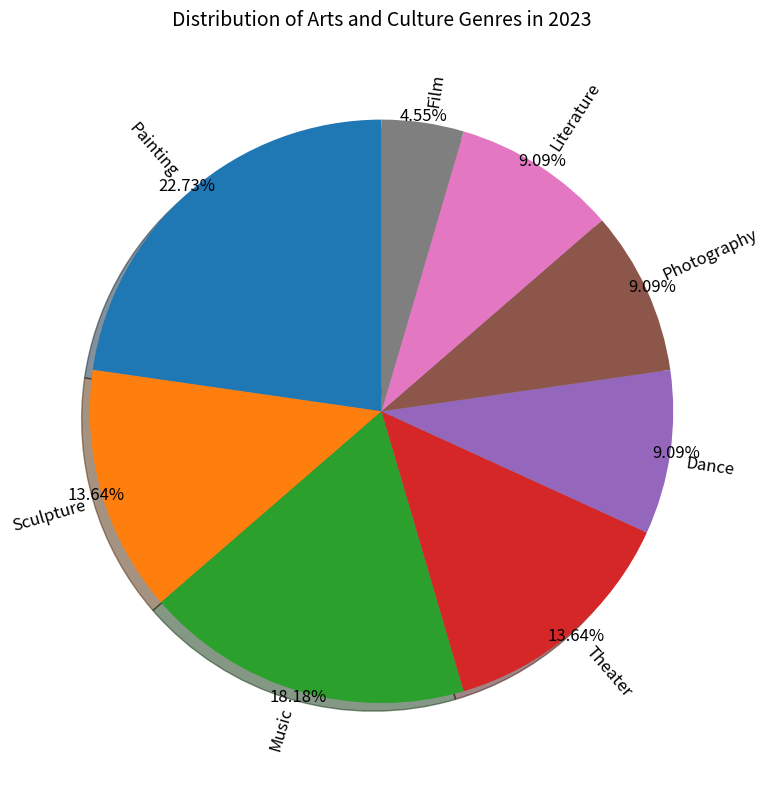

This figure's Python source: (Note: this script raises an exception after producing the figure.)

import matplotlib.pyplot as plt
import numpy as np

# Create figure
fig = plt.figure(figsize=(8, 8))
ax = fig.add_subplot(111)

# Set data
genres = ["Painting","Sculpture","Music","Theater","Dance","Photography","Literature","Film"]
percentage = [25,15,20,15,10,10,10,5]

# Plot pie chart
ax.pie(percentage, labels=genres, autopct='%.2f%%', textprops={'fontsize': 12, 'color':'black'}, shadow=True, startangle=90, labeldistance=1.05, rotatelabels=True, pctdistance=1.02)

# Add title
ax.set_title('Distribution of Arts and Culture Genres in 2023', fontsize=14, pad=15)

# Tight layout
plt.tight_layout()

# Save figure
plt.savefig('pie chart/png/37.png')

# Clear figure
plt.clf()
